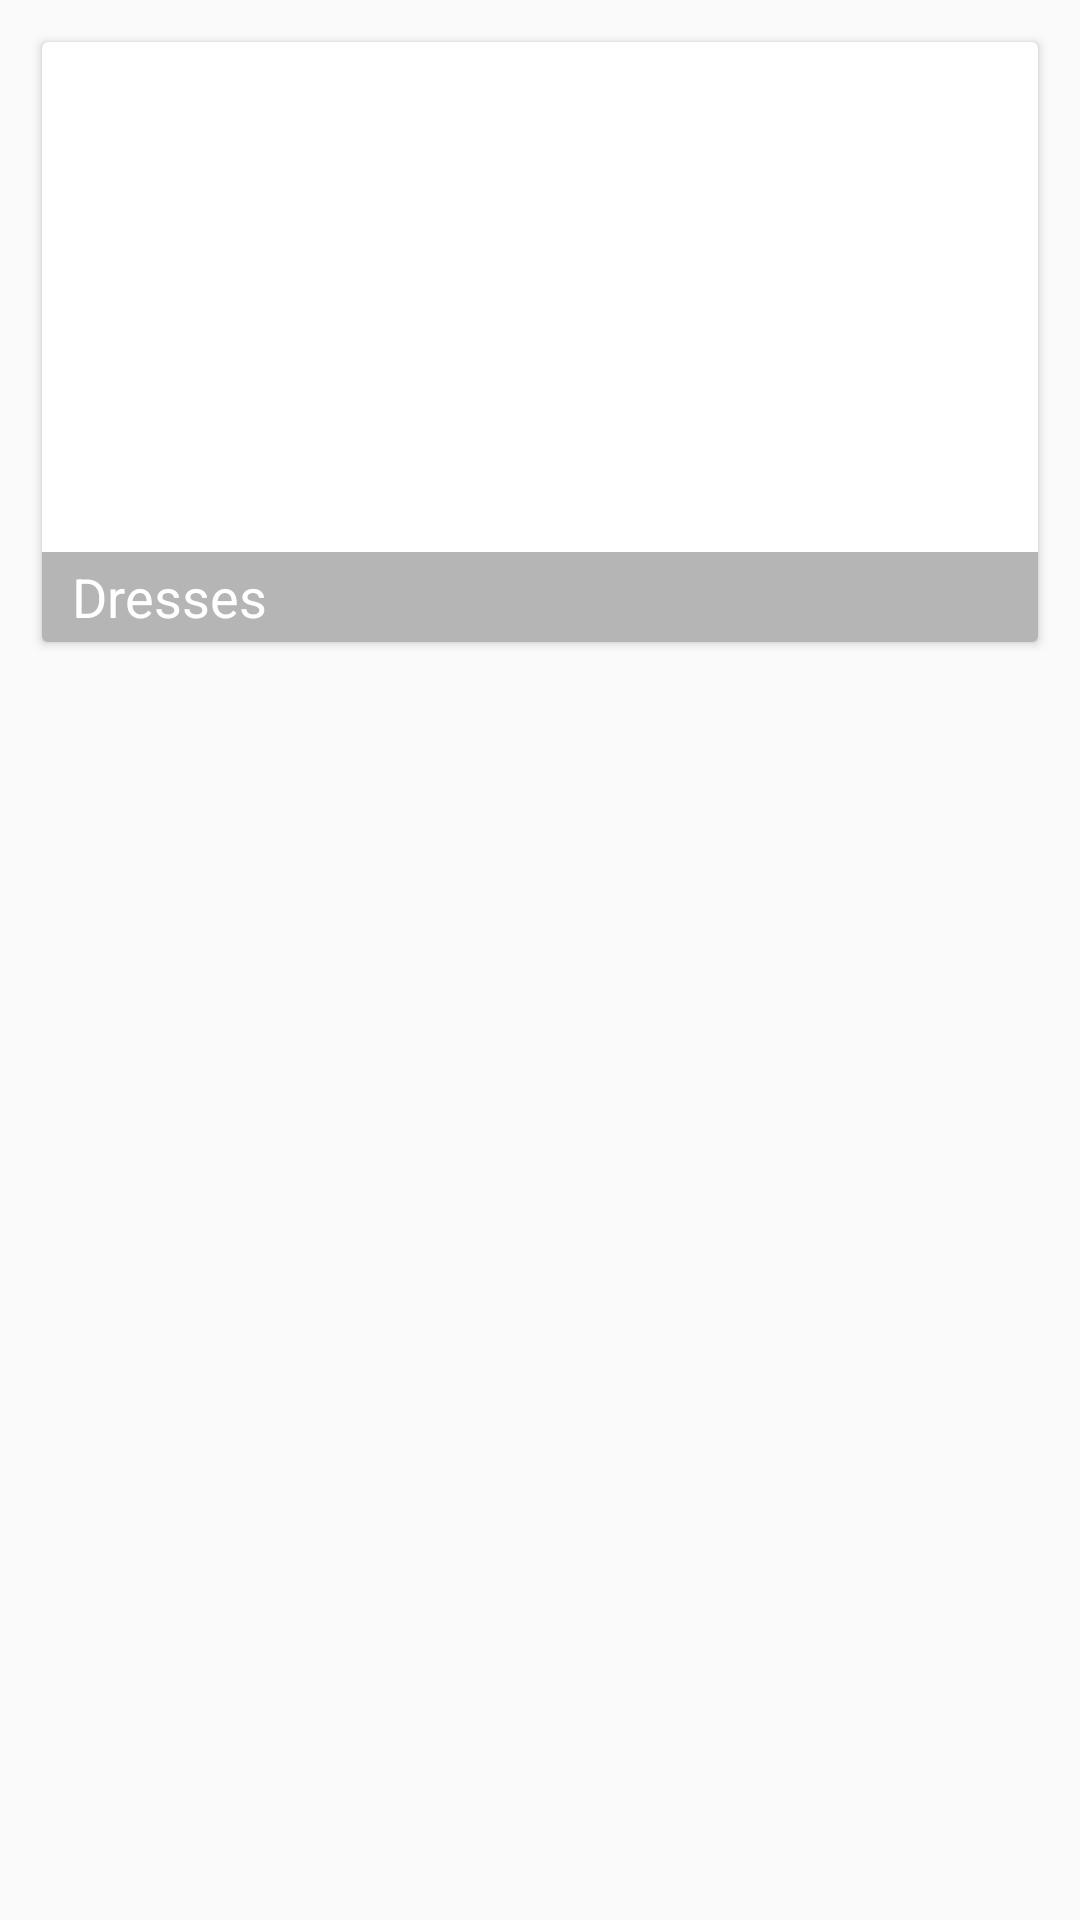

Android layout source for this screen:
<!-- AndroidManifest.xml: application theme AppTheme -->
<!-- res/layout/gallery_items.xml -->
<?xml version="1.0" encoding="utf-8"?>
<LinearLayout xmlns:android="http://schemas.android.com/apk/res/android"
    android:layout_width="match_parent"
    android:layout_height="wrap_content"
    android:orientation="vertical">

    <android.support.v7.widget.CardView
        android:layout_width="match_parent"
        android:layout_height="wrap_content"
        android:layout_margin="14dp">

        <RelativeLayout
            android:layout_width="match_parent"
            android:layout_height="wrap_content">

            <ImageView
                android:id="@+id/image"
                android:layout_width="match_parent"
                android:layout_height="200dp"
                android:adjustViewBounds="true"
                android:scaleType="centerCrop"
                android:src="@drawable/placeholder" />

            <LinearLayout
                android:layout_width="match_parent"
                android:layout_height="30dp"
                android:layout_alignBottom="@+id/image"
                android:layout_alignParentBottom="false"
                android:layout_alignParentEnd="false"
                android:layout_below="@+id/textview"
                android:background="#64424242"
                android:orientation="vertical">

                <TextView
                    android:id="@+id/title"
                    android:layout_width="match_parent"
                    android:layout_height="match_parent"
                    android:gravity="center_vertical"
                    android:paddingLeft="10dp"
                    android:text="Dresses"
                    android:textColor="#ffffff"
                    android:textSize="18sp" />


            </LinearLayout>

        </RelativeLayout>

    </android.support.v7.widget.CardView>
</LinearLayout>
<!-- resources referenced by this layout -->
<resources>
  <style name="AppTheme" parent="Theme.AppCompat.Light.NoActionBar">
          
          <item name="colorPrimary">@color/colorPrimary</item>
          <item name="colorPrimaryDark">@color/colorPrimaryDark</item>
          <item name="colorAccent">@color/colorAccent</item>
      </style>
  <color name="colorPrimary">#E7C943</color>
  <color name="colorPrimaryDark">#E7C943</color>
  <color name="colorAccent">#FF4081</color>
</resources>
